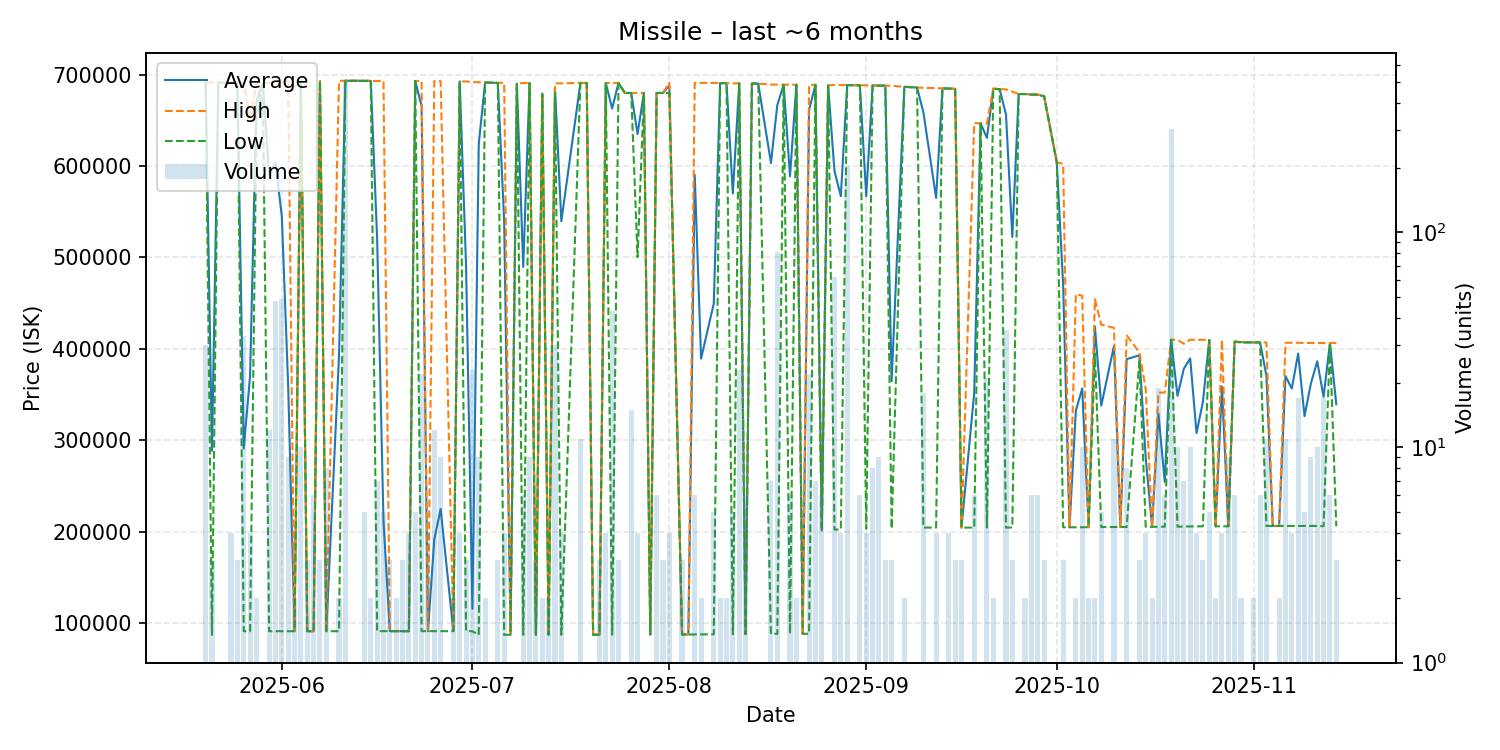

The data file committed next to this chart (first rows):
date, average, highest, lowest, order_count, volume
2025-05-20, 691693, 691700, 691600, 6, 30
2025-05-21, 288587, 691500, 87130, 2, 3
2025-05-22, 691400, 691400, 691400, 1, 1
2025-05-24, 691250, 691300, 691200, 3, 4
2025-05-25, 691100, 691100, 691100, 1, 3
2025-05-26, 291094, 691100, 91100, 7, 33
2025-05-27, 370548, 650000, 91095, 3, 4
2025-05-28, 670550, 691100, 650000, 2, 2
2025-05-29, 690900, 690900, 690900, 1, 1
2025-05-30, 590928, 690900, 91120, 5, 12
2025-05-31, 603739, 691500, 91120, 8, 48
2025-06-01, 544678, 691500, 91120, 8, 49
2025-06-02, 358756, 693300, 91120, 5, 9
2025-06-03, 91125, 91130, 91120, 2, 2
2025-06-04, 693270, 693300, 693000, 3, 10
2025-06-05, 91140, 91140, 91140, 2, 3
2025-06-06, 91140, 91140, 91140, 1, 6
2025-06-07, 693133, 693200, 693100, 2, 3
2025-06-08, 91140, 91140, 91140, 4, 8
2025-06-10, 392170, 693200, 91140, 2, 2
2025-06-11, 693400, 693400, 693400, 3, 500
2025-06-13, 693300, 693300, 693300, 1, 1
2025-06-14, 693200, 693200, 693200, 2, 5
2025-06-15, 693200, 693200, 693200, 2, 2
2025-06-16, 521123, 693100, 91180, 5, 7
2025-06-17, 211564, 693100, 91180, 5, 5
2025-06-18, 91180, 91180, 91180, 2, 3
2025-06-19, 91180, 91180, 91180, 2, 2
2025-06-20, 91180, 91180, 91180, 1, 3
2025-06-21, 91175, 91180, 91170, 4, 4
2025-06-22, 693100, 693100, 693100, 2, 5
2025-06-23, 665799, 693200, 91170, 4, 22
2025-06-24, 91170, 91170, 91170, 3, 4
2025-06-25, 191483, 693000, 91180, 3, 12
2025-06-26, 224918, 693000, 91180, 3, 9
2025-06-28, 91180, 91180, 91180, 1, 2
2025-06-29, 692600, 692600, 692600, 2, 4
2025-06-30, 492127, 692600, 91180, 3, 3
2025-07-01, 115715, 691900, 91170, 6, 23
2025-07-02, 624472, 691600, 87150, 9, 9
2025-07-03, 691400, 691400, 691400, 1, 2
2025-07-05, 691000, 691000, 691000, 2, 3
2025-07-06, 540125, 691100, 87200, 4, 4
2025-07-07, 87200, 87200, 87200, 1, 1
2025-07-08, 690000, 690000, 690000, 1, 1
2025-07-09, 489663, 690900, 87190, 4, 6
2025-07-10, 690900, 690900, 690900, 3, 9
2025-07-11, 87200, 87200, 87200, 2, 3
2025-07-12, 679350, 680000, 678700, 2, 2
2025-07-13, 87230, 87230, 87230, 2, 2
2025-07-14, 685783, 690500, 680000, 5, 30
2025-07-15, 539682, 690500, 87230, 3, 4
2025-07-18, 690909, 691000, 690900, 2, 11
2025-07-19, 690900, 690900, 690900, 1, 1
2025-07-20, 87300, 87300, 87300, 1, 1
2025-07-21, 87307, 87310, 87300, 2, 3
2025-07-22, 690875, 690900, 690800, 3, 4
2025-07-23, 662908, 691000, 87315, 5, 43
2025-07-24, 691000, 691000, 691000, 3, 3
2025-07-25, 680000, 680000, 680000, 1, 1
... 100 more rows
